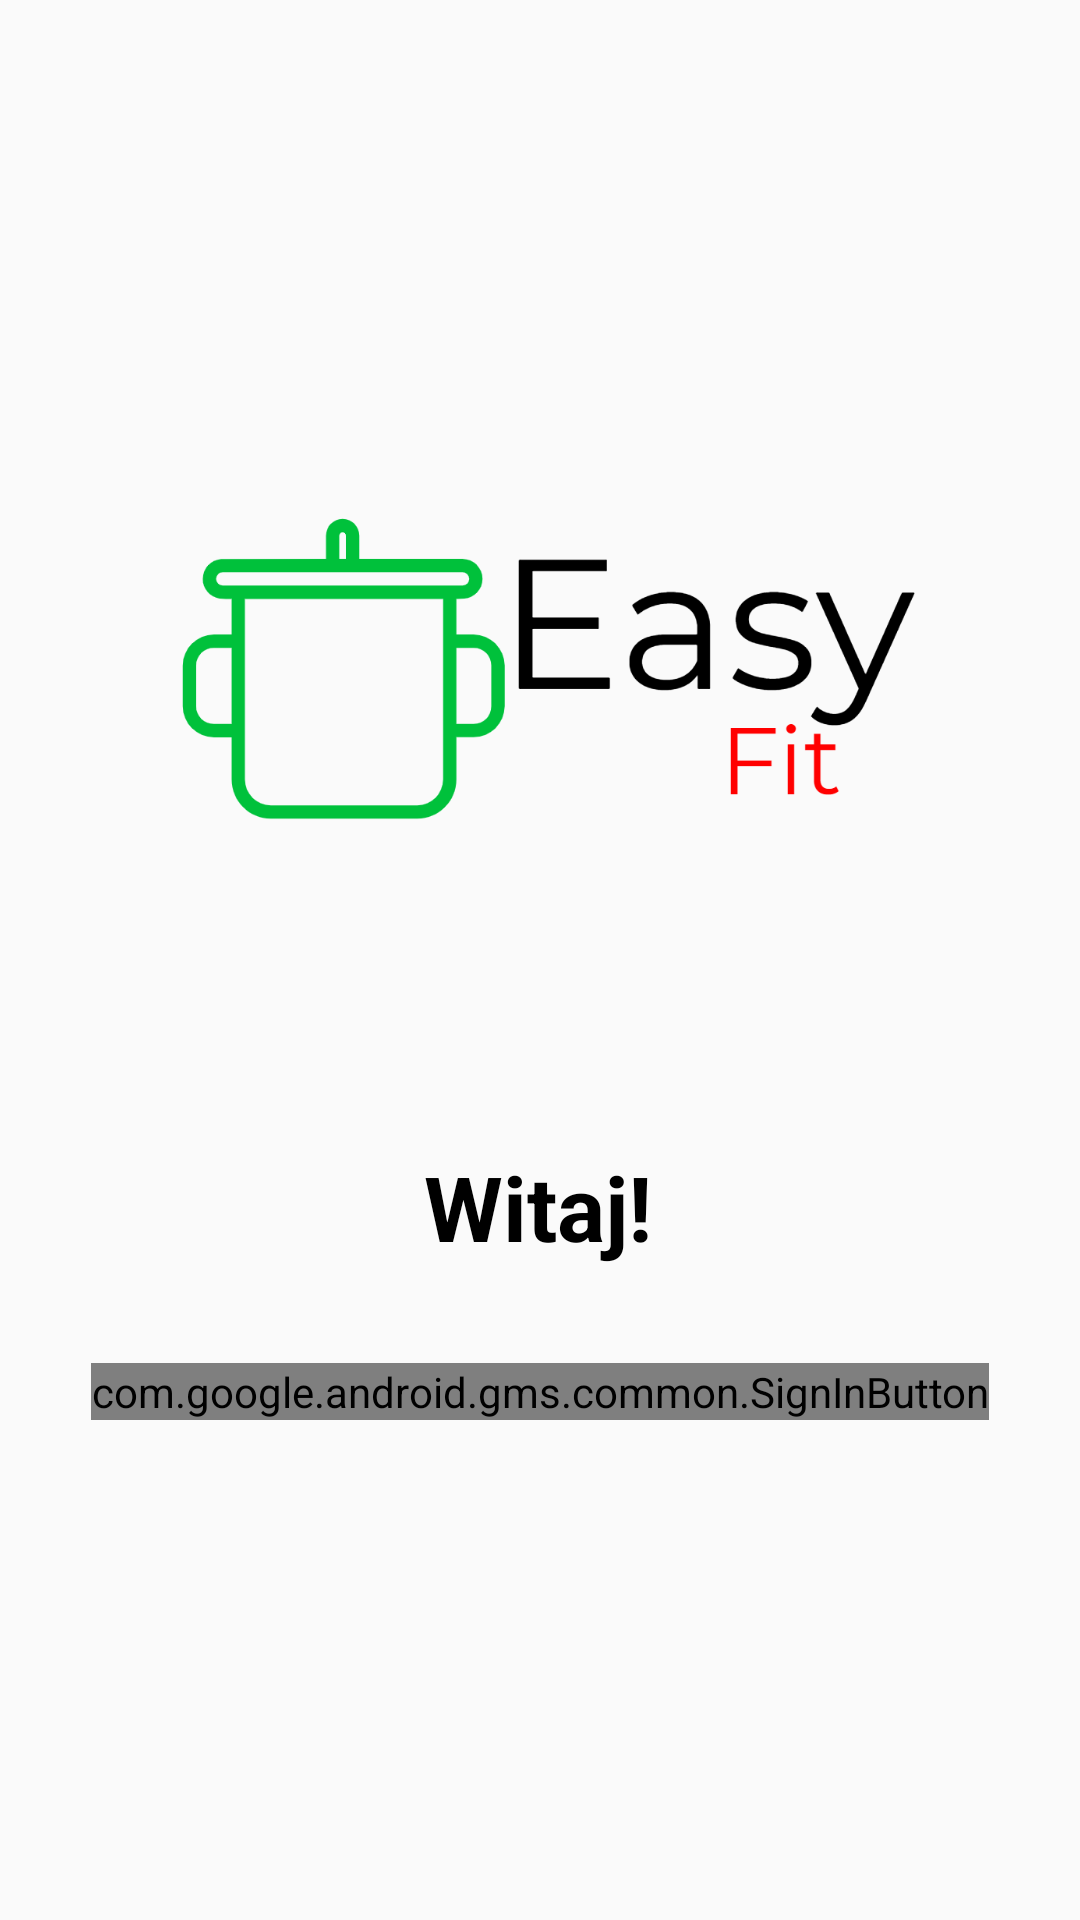

Reconstruct the res/layout file that produces this screen, plus the resources it refers to.
<!-- AndroidManifest.xml: application theme AppTheme -->
<!-- res/layout/activity_login.xml -->
<?xml version="1.0" encoding="utf-8"?>
<androidx.constraintlayout.widget.ConstraintLayout xmlns:android="http://schemas.android.com/apk/res/android"
    xmlns:app="http://schemas.android.com/apk/res-auto"
    xmlns:tools="http://schemas.android.com/tools"
    android:layout_width="match_parent"
    android:layout_height="match_parent"
    tools:context=".Login">

    <com.google.android.gms.common.SignInButton
        android:id="@+id/signIn"
        android:layout_width="wrap_content"
        android:layout_height="wrap_content"
        android:layout_marginTop="32dp"
        app:layout_constraintEnd_toEndOf="parent"
        app:layout_constraintStart_toStartOf="parent"
        app:layout_constraintTop_toBottomOf="@+id/textView"
        tools:ignore="MissingConstraints" />

    <TextView
        android:id="@+id/textView"
        android:layout_width="wrap_content"
        android:layout_height="wrap_content"
        android:layout_marginTop="32dp"
        android:text="Witaj!"
        android:textColor="@color/colorBlack"
        android:textSize="30dp"
        android:textStyle="bold"
        app:layout_constraintEnd_toEndOf="parent"
        app:layout_constraintHorizontal_bias="0.498"
        app:layout_constraintStart_toStartOf="parent"
        app:layout_constraintTop_toBottomOf="@+id/imageView3" />

    <ImageView
        android:id="@+id/imageView3"
        android:layout_width="250dp"
        android:layout_height="250dp"
        android:layout_marginTop="100dp"
        app:layout_constraintEnd_toEndOf="parent"
        app:layout_constraintStart_toStartOf="parent"
        app:layout_constraintTop_toTopOf="parent"
        app:srcCompat="@drawable/mylogo" />

</androidx.constraintlayout.widget.ConstraintLayout>
<!-- resources referenced by this layout -->
<resources>
  <color name="colorBlack">#000000</color>
  <!-- drawable mylogo: png bitmap (drawable, 33584 bytes) -->
  <style name="AppTheme" parent="Theme.AppCompat.Light.DarkActionBar">
          
          <item name="colorPrimary">@color/colorGreen</item>
          <item name="colorPrimaryDark">@color/colorGreenDark</item>
          <item name="colorAccent">@color/colorGreenLight</item>
  
      </style>
  <color name="colorGreen">#2D9002</color>
  <color name="colorGreenDark">#1F6700</color>
  <color name="colorGreenLight">#34A802</color>
</resources>
